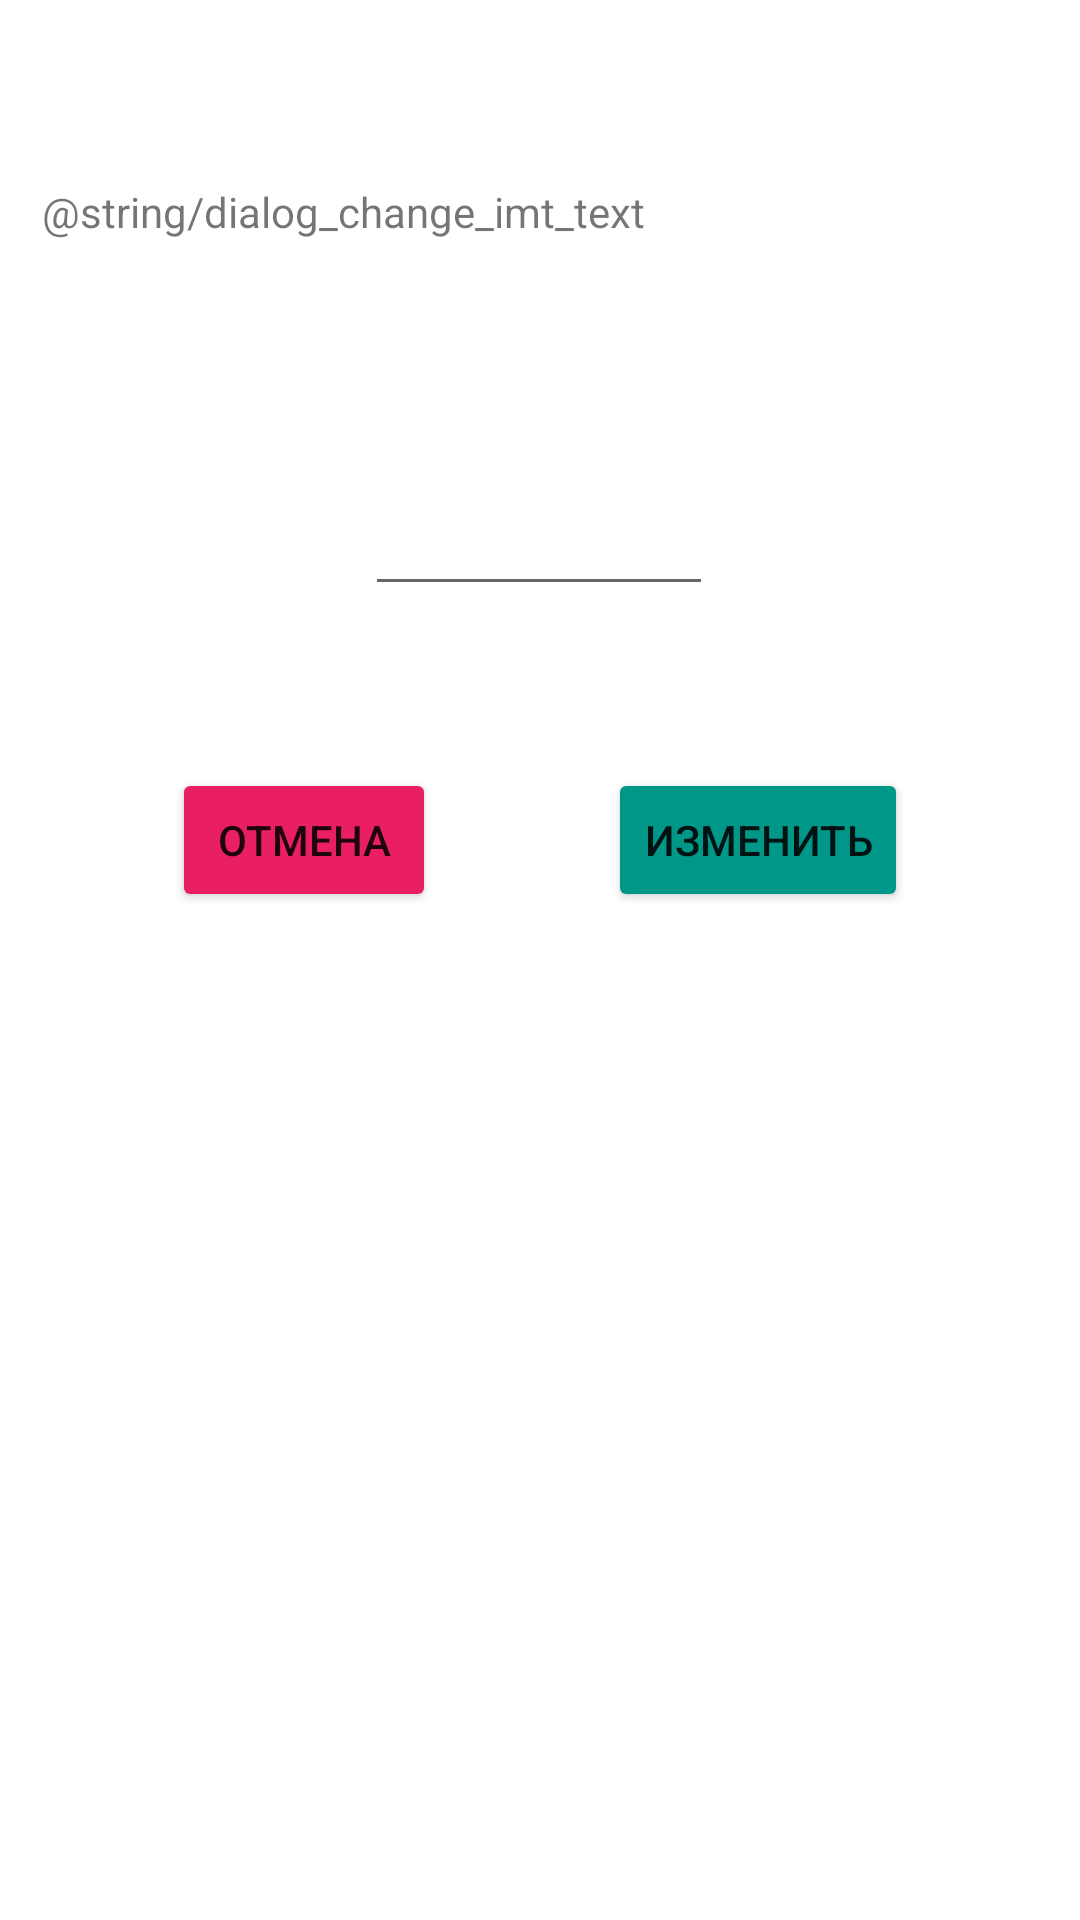

Reconstruct the res/layout file that produces this screen, plus the resources it refers to.
<!-- AndroidManifest.xml: application theme Theme.Callories -->
<!-- res/layout/activity_change_imt.xml -->
<?xml version="1.0" encoding="utf-8"?>
<androidx.constraintlayout.widget.ConstraintLayout xmlns:android="http://schemas.android.com/apk/res/android"
    xmlns:app="http://schemas.android.com/apk/res-auto"
    xmlns:tools="http://schemas.android.com/tools"
    android:layout_width="match_parent"
    android:layout_height="match_parent"
    tools:context=".ChangeImtActivity">


    <TextView
        android:id="@+id/dialog_info"
        android:layout_width="404dp"
        android:layout_height="67dp"
        android:layout_marginStart="4dp"
        android:layout_marginTop="35dp"
        android:padding="10dp"
        android:text="@string/dialog_change_imt_text"
        app:layout_constraintBottom_toBottomOf="parent"
        app:layout_constraintStart_toStartOf="parent"
        app:layout_constraintTop_toTopOf="parent"
        app:layout_constraintVertical_bias="0.03" />

    <EditText
        android:id="@+id/newImt"
        android:layout_width="116dp"
        android:layout_height="wrap_content"
        android:layout_centerHorizontal="true"
        android:layout_centerVertical="true"
        android:layout_marginTop="36dp"
        android:ems="10"
        android:inputType="numberDecimal"
        android:minHeight="48dp"
        app:layout_constraintEnd_toEndOf="parent"
        app:layout_constraintHorizontal_bias="0.498"
        app:layout_constraintStart_toStartOf="parent"
        app:layout_constraintTop_toBottomOf="@+id/dialog_info" />

    <Button
        android:id="@+id/okImtBtn"
        android:layout_width="wrap_content"
        android:layout_height="wrap_content"
        android:layout_marginTop="54dp"
        android:backgroundTint="#009688"
        android:text="Изменить"
        app:layout_constraintEnd_toEndOf="parent"
        app:layout_constraintHorizontal_bias="0.5"
        app:layout_constraintStart_toEndOf="@+id/cancelImtBtn"
        app:layout_constraintTop_toBottomOf="@+id/newImt" />

    <Button
        android:id="@+id/cancelImtBtn"
        android:layout_width="wrap_content"
        android:layout_height="wrap_content"
        android:layout_marginTop="54dp"
        android:backgroundTint="#E91E63"
        android:text="Отмена"
        app:layout_constraintEnd_toStartOf="@+id/okImtBtn"
        app:layout_constraintHorizontal_bias="0.5"
        app:layout_constraintStart_toStartOf="parent"
        app:layout_constraintTop_toBottomOf="@+id/newImt" />

</androidx.constraintlayout.widget.ConstraintLayout>
<!-- resources referenced by this layout -->
<resources>
  <style name="Theme.Callories" parent="Theme.MaterialComponents.DayNight.DarkActionBar">
          
          <item name="colorPrimary">@color/purple_500</item>
          <item name="colorPrimaryVariant">@color/purple_700</item>
          <item name="colorOnPrimary">@color/white</item>
          
          <item name="colorSecondary">@color/teal_200</item>
          <item name="colorSecondaryVariant">@color/teal_700</item>
          <item name="colorOnSecondary">@color/black</item>
          
          <item name="android:statusBarColor" tools:targetApi="l">?attr/colorPrimaryVariant</item>
          
      </style>
  <color name="purple_500">#FF6200EE</color>
  <color name="purple_700">#FF3700B3</color>
  <color name="white">#FFFFFFFF</color>
  <color name="teal_200">#FF03DAC5</color>
  <color name="teal_700">#FF018786</color>
  <color name="black">#FF000000</color>
</resources>
